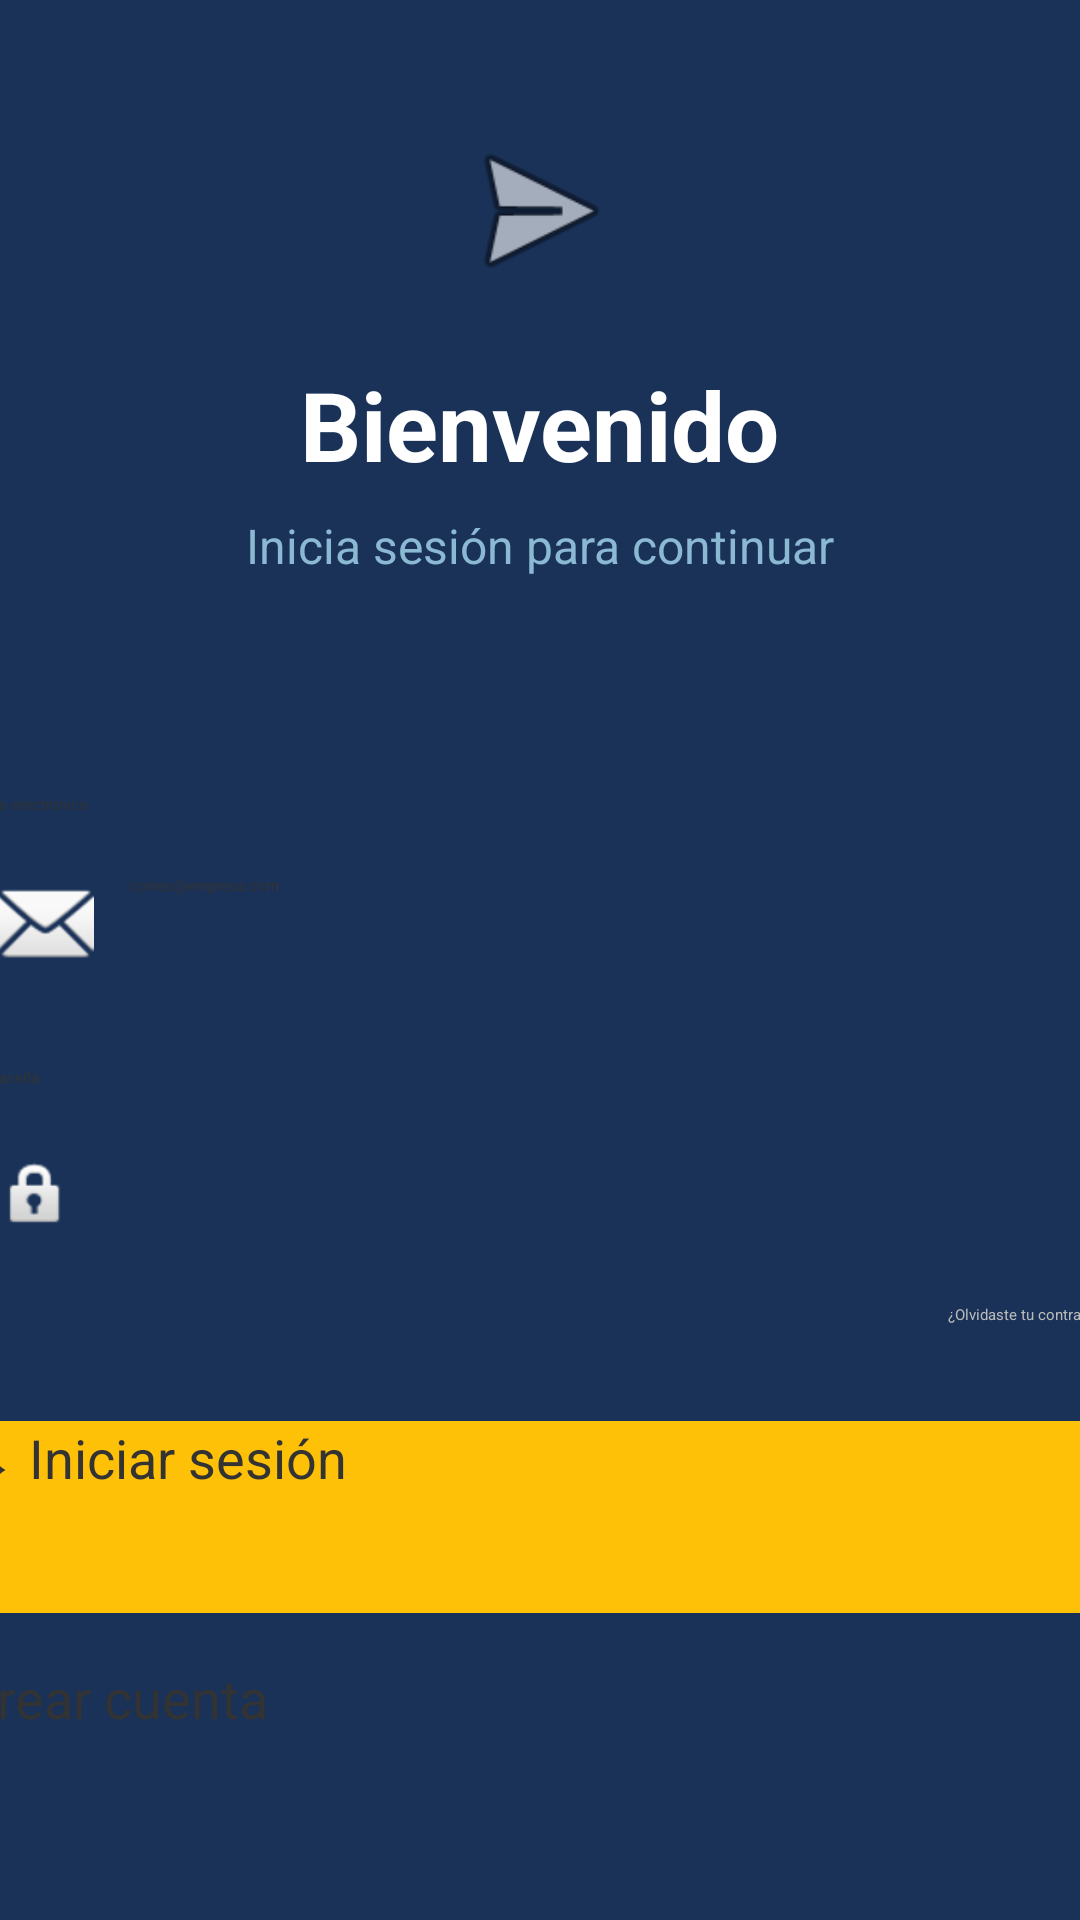

The Android layout XML behind this screen, and the referenced resources:
<!-- AndroidManifest.xml: application theme Theme.Nefis -->
<!-- res/layout/activity_login.xml -->
<?xml version="1.0" encoding="utf-8"?>
<androidx.constraintlayout.widget.ConstraintLayout xmlns:android="http://schemas.android.com/apk/res/android"
    xmlns:app="http://schemas.android.com/apk/res-auto"
    android:layout_width="match_parent"
    android:layout_height="match_parent"
    android:background="@color/primary_navy">

    <ImageView
        android:id="@+id/ivLogo"
        android:layout_width="120dp"
        android:layout_height="60dp"
        android:layout_marginTop="40dp"
        android:src="@android:drawable/ic_menu_send"
        app:tint="#FFFFFF"
        app:layout_constraintTop_toTopOf="parent"
        app:layout_constraintStart_toStartOf="parent"
        app:layout_constraintEnd_toEndOf="parent" />

    <TextView
        android:id="@+id/tvWelcomeTitle"
        android:layout_width="wrap_content"
        android:layout_height="wrap_content"
        android:text="Bienvenido"
        android:textColor="#FFFFFF"
        android:textSize="32sp"
        android:textStyle="bold"
        android:layout_marginTop="20dp"
        app:layout_constraintTop_toBottomOf="@id/ivLogo"
        app:layout_constraintStart_toStartOf="parent"
        app:layout_constraintEnd_toEndOf="parent" />

    <TextView
        android:id="@+id/tvSubtitle"
        android:layout_width="wrap_content"
        android:layout_height="wrap_content"
        android:text="Inicia sesión para continuar"
        android:textColor="#8BB9D3"
        android:textSize="16sp"
        app:layout_constraintTop_toBottomOf="@id/tvWelcomeTitle"
        app:layout_constraintStart_toStartOf="parent"
        app:layout_constraintEnd_toEndOf="parent"
        android:layout_marginTop="8dp" />

    <View
        android:id="@+id/card_bottom"
        android:layout_width="match_parent"
        android:layout_height="0dp"
        android:background="@drawable/login_card_bg"
        android:layout_marginTop="40dp"
        app:layout_constraintTop_toBottomOf="@id/tvSubtitle"
        app:layout_constraintBottom_toBottomOf="parent" />

    <LinearLayout
        android:layout_width="450dp"
        android:layout_height="wrap_content"
        android:orientation="vertical"
        android:padding="32dp"
        app:layout_constraintTop_toTopOf="@id/card_bottom"
        app:layout_constraintStart_toStartOf="parent"
        app:layout_constraintEnd_toEndOf="parent">

        <TextView
            android:layout_width="wrap_content"
            android:layout_height="wrap_content"
            android:text="Correo electrónico"
            android:textColor="@color/text_dark"
            android:layout_marginBottom="8dp" />

        <EditText
            android:id="@+id/etEmail"
            android:layout_width="match_parent"
            android:layout_height="56dp"
            android:background="@drawable/input_bg"
            android:drawableStart="@android:drawable/ic_dialog_email"
            android:drawablePadding="12dp"
            android:padding="12dp"
            android:hint="correo@empresa.com"
            android:textColor="@color/text_dark"
            android:inputType="textEmailAddress"
            android:focusable="true" />

        <TextView
            android:layout_width="wrap_content"
            android:layout_height="wrap_content"
            android:text="Contraseña"
            android:textColor="@color/text_dark"
            android:layout_marginTop="20dp"
            android:layout_marginBottom="8dp" />

        <EditText
            android:id="@+id/etPassword"
            android:layout_width="match_parent"
            android:layout_height="56dp"
            android:background="@drawable/input_bg"
            android:drawableStart="@android:drawable/ic_lock_idle_lock"
            android:drawablePadding="12dp"
            android:padding="12dp"
            android:inputType="textPassword"
            android:textColor="@color/text_dark"
            android:focusable="true" />

        <TextView
            android:layout_width="wrap_content"
            android:layout_height="wrap_content"
            android:text="¿Olvidaste tu contraseña?"
            android:textColor="#BBBBBB"
            android:layout_gravity="end"
            android:layout_marginTop="8dp" />

        <Button
            android:id="@+id/btnLogin"
            android:layout_width="match_parent"
            android:layout_height="64dp"
            android:layout_marginTop="32dp"
            android:background="@drawable/yellow_button_bg"
            android:text="→ Iniciar sesión"
            android:textAllCaps="false"
            android:textColor="@color/text_dark"
            android:textSize="18sp"
            android:focusable="true" />

        <Button
            android:layout_width="match_parent"
            android:layout_height="64dp"
            android:layout_marginTop="16dp"
            android:background="@drawable/input_bg"
            android:text="Crear cuenta"
            android:textAllCaps="false"
            android:textColor="@color/text_dark"
            android:textSize="18sp"
            android:focusable="true" />

    </LinearLayout>

</androidx.constraintlayout.widget.ConstraintLayout>
<!-- resources referenced by this layout -->
<resources>
  <color name="primary_navy">#1A3258</color>
  <color name="text_dark">#333333</color>
  <!-- drawable yellow_button_bg (drawable) -->
  <?xml version="1.0" encoding="utf-8"?>
  <ripple xmlns:android="http://schemas.android.com/apk/res/android"
      android:color="#40000000">
      <item>
          <shape android:shape="rectangle">
              <solid android:color="#FFC107" />
              <corners android:radius="12dp" />
          </shape>
      </item>
  </ripple>
  <style name="Theme.Nefis" parent="@style/Theme.Leanback">
          <item name="android:windowAllowEnterTransitionOverlap">true</item>
          <item name="android:windowAllowReturnTransitionOverlap">true</item>
          <item name="android:colorPrimary">@color/primary_navy</item>
          <item name="android:windowBackground">@color/background_light</item>
      </style>
  <color name="background_light">#F5F7FB</color>
</resources>
